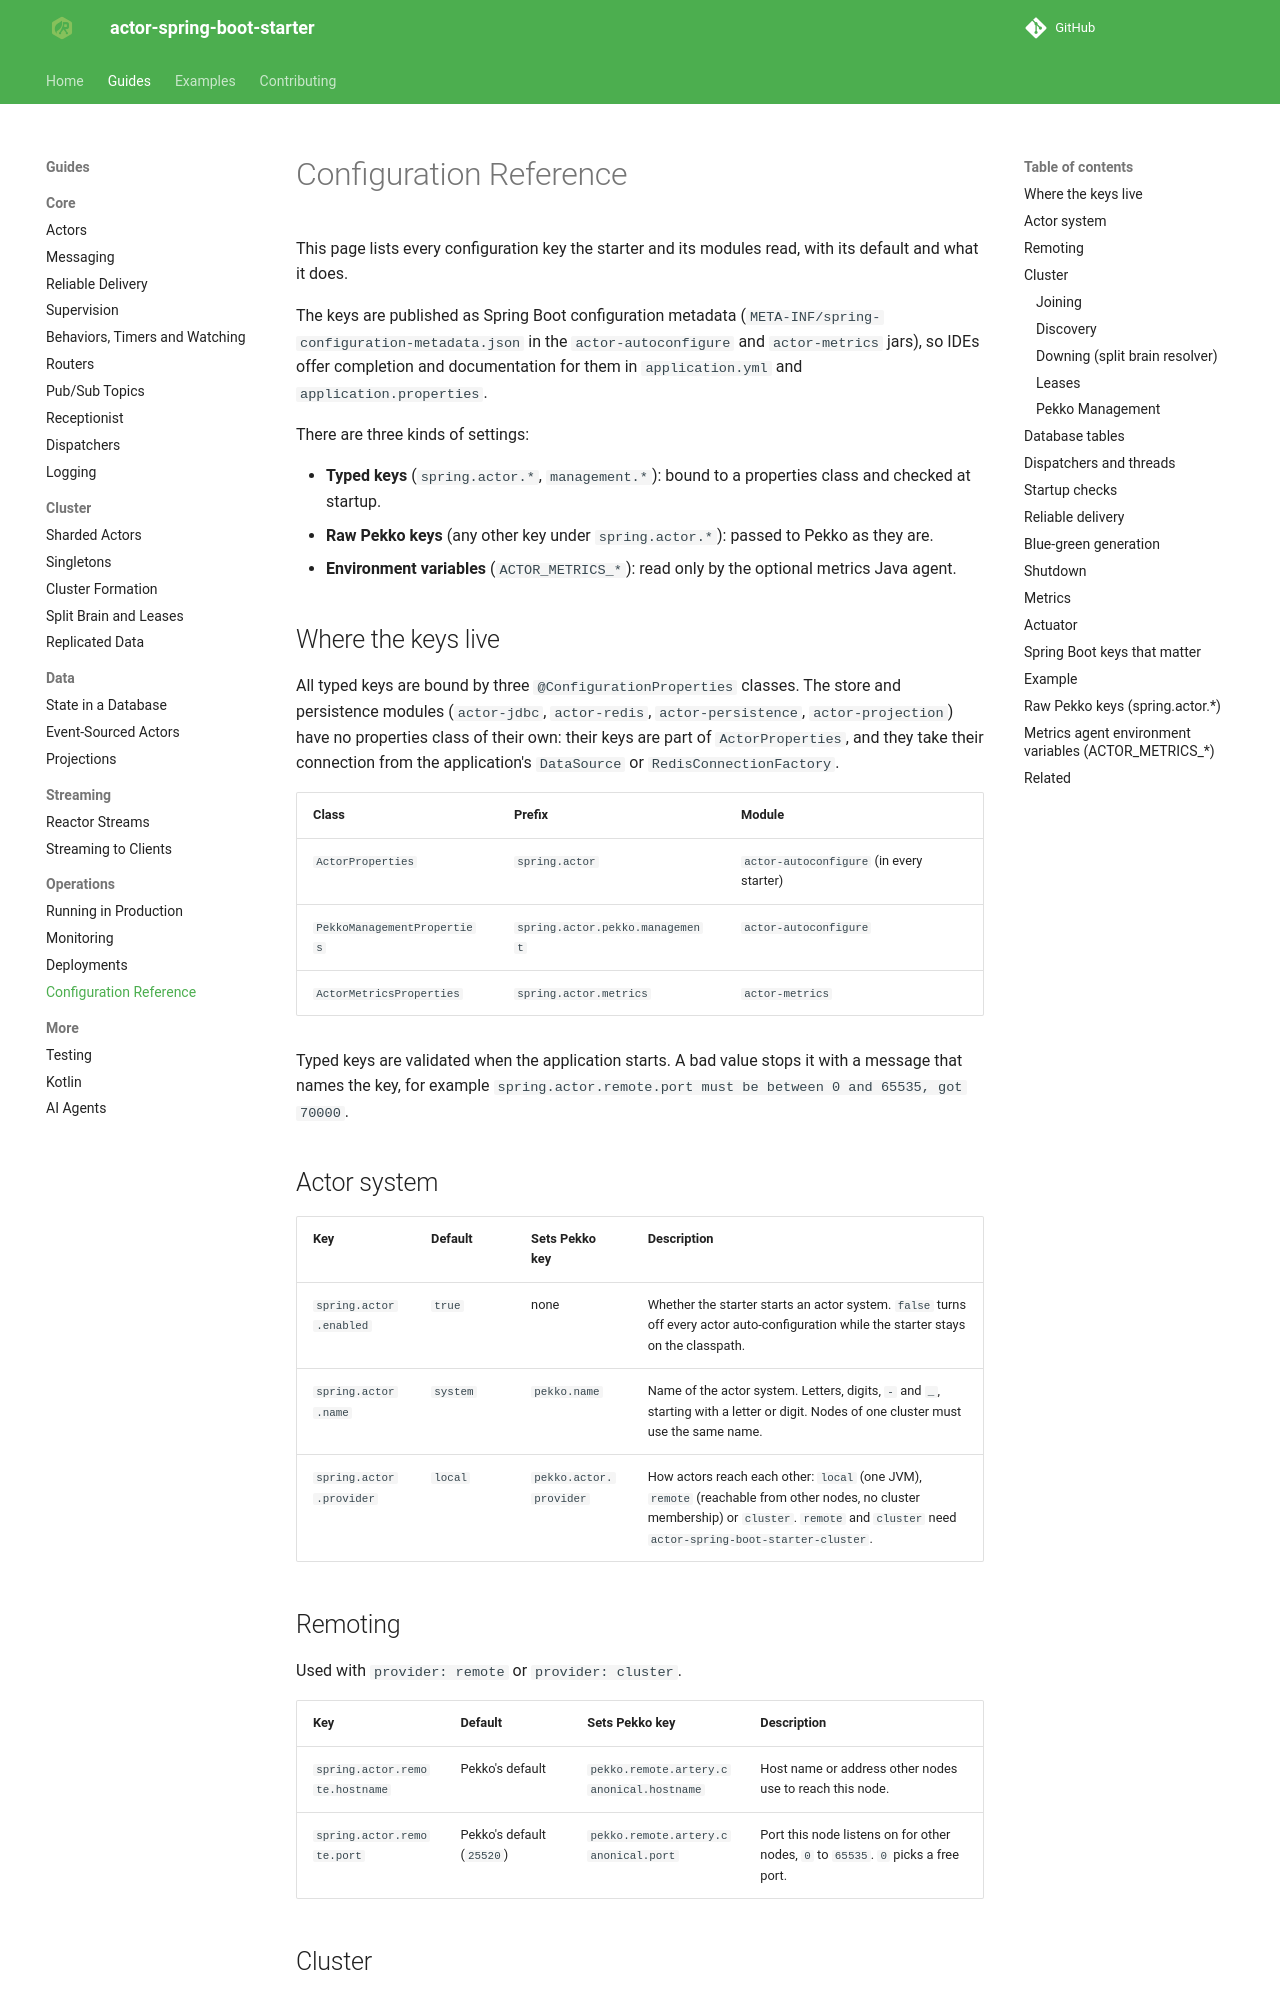

repository: seonWKim/spring-boot-starter-actor · page: guides/operations/configuration/index.html · generator: mkdocs

# Configuration Reference

This page lists every configuration key the starter and its modules read, with its default and what it does.

The keys are published as Spring Boot configuration metadata
(`META-INF/spring-configuration-metadata.json` in the `actor-autoconfigure` and `actor-metrics` jars), so
IDEs offer completion and documentation for them in `application.yml` and `application.properties`.

There are three kinds of settings:

- **Typed keys** (`spring.actor.*`, `management.*`): bound to a properties class and checked at startup.
- **Raw Pekko keys** (any other key under `spring.actor.*`): passed to Pekko as they are.
- **Environment variables** (`ACTOR_METRICS_*`): read only by the optional metrics Java agent.

## Where the keys live

All typed keys are bound by three `@ConfigurationProperties` classes. The store and persistence modules
(`actor-jdbc`, `actor-redis`, `actor-persistence`, `actor-projection`) have no properties class of their
own: their keys are part of `ActorProperties`, and they take their connection from the application's
`DataSource` or `RedisConnectionFactory`.

| Class | Prefix | Module |
|---|---|---|
| `ActorProperties` | `spring.actor` | `actor-autoconfigure` (in every starter) |
| `PekkoManagementProperties` | `spring.actor.pekko.management` | `actor-autoconfigure` |
| `ActorMetricsProperties` | `spring.actor.metrics` | `actor-metrics` |

Typed keys are validated when the application starts. A bad value stops it with a message that names
the key, for example `spring.actor.remote.port must be between 0 and 65535, got 70000`.

## Actor system

| Key | Default | Sets Pekko key | Description |
|---|---|---|---|
| `spring.actor.enabled` | `true` | none | Whether the starter starts an actor system. `false` turns off every actor auto-configuration while the starter stays on the classpath. |
| `spring.actor.name` | `system` | `pekko.name` | Name of the actor system. Letters, digits, `-` and `_`, starting with a letter or digit. Nodes of one cluster must use the same name. |
| `spring.actor.provider` | `local` | `pekko.actor.provider` | How actors reach each other: `local` (one JVM), `remote` (reachable from other nodes, no cluster membership) or `cluster`. `remote` and `cluster` need `actor-spring-boot-starter-cluster`. |

## Remoting

Used with `provider: remote` or `provider: cluster`.

| Key | Default | Sets Pekko key | Description |
|---|---|---|---|
| `spring.actor.remote.hostname` | Pekko's default | `pekko.remote.artery.canonical.hostname` | Host name or address other nodes use to reach this node. |
| `spring.actor.remote.port` | Pekko's default (`25520`) | `pekko.remote.artery.canonical.port` | Port this node listens on for other nodes, `0` to `65535`. `0` picks a free port. |

## Cluster

Used with `provider: cluster`. See [Cluster Formation](../cluster/cluster-formation.md) and
[Split Brain and Leases](../cluster/split-brain-and-leases.md).
